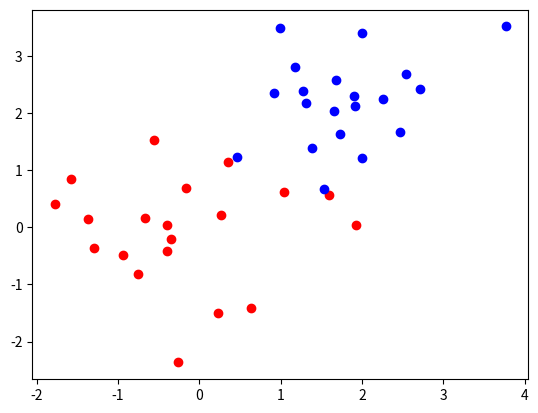

Python code for this plot: (Note: this script raises an exception after producing the figure.)
#!/usr/bin/python
# -*- coding: utf-8 -*-

import numpy as np
import matplotlib.pyplot as plt
import pandas as pd
import math

def new_sign(x):
    #when cutting through a sample, it is still error
    if x >= 0:
        return 1
    else:
        return -1
        
def cut_error(cut,array,label,p):
    #calculate the cut error
    #implement 2 error variable in case making completely opposite classification
    error1 = 0
    error2 = 0
    for i in list(range(np.size(array))):
        if label[i]*(cut - array[i]) >= 0:           
            error1 = error1 + p[i]            
        
        if label[i]*(cut - array[i]) <= 0:
            error2 = error2 + p[i]      
            
    #we take the smaller one to return the error
    if error1 <= error2:
        order = -1  #means small -> -1, large -> 1
        return error1, order
    else:
        order = 1   #small -> 1, large -> -1
        return error2, order

def get_cut(data):
    #this function returns middle position of every pair of neighbours
    #it is a good searching strategy for stump
    ceil = math.ceil(max(data))+1
    floor = math.floor(min(data))-1
    steps = [ceil,floor]
    for i in range(0,len(data)):
        steps.append(data[i])
    steps.sort()
    cuts = []
    for i in range(0,len(steps)-1):
        cuts.append((steps[i]+steps[i+1])/2)
    return cuts
        
def stump(data,label,p):
    #make sure the error update at the first time
    min_error = 100000
    for i in list(range(np.size(data.T[0]))):#i indicates the dimension(feature)       
        cuts = get_cut(data[i])
        for j in cuts:#j goes through the cut set for one feature
            error, order = cut_error(j,data[i],label,p)
            #get error, cut, dimension and order for the best cut          
            if error < min_error:
                min_error = error
                min_cut_dimension = i
                min_cut_position = j
                min_cut_order = order
            
    return min_cut_dimension, min_cut_position, min_error, min_cut_order
     
def get_err_index(array,label,cut,order):
    #calculate misclassified nodes. Initialize with 0 and mark mistaken index as 1
    err_index = np.zeros(np.size(array))
    for i in list(range(np.size(array))):
        if label[i]*order*(cut - array[i]) < 0:
            err_index[i] = 1
        
    return err_index
   
def get_ada(data,label,rounds):
    #this function trains adaboost classifier with given training set
    
    #following part is just for visualizing sample points
    data0 = []
    data1 = []
    for i in range(0,np.size(data[0])):
        if label[i] < 0:
            data0.append(data[:,i])
        else:
            data1.append(data[:,i])
    data0 = np.array(data0).T
    data1 = np.array(data1).T
    #the visualization here is for 2d data
    plt.scatter(data0[0],data0[1],c='r')
    plt.scatter(data1[0],data1[1],c='b')
    
    #initialize weight
    #the parameters of weak-classifiers will be stored in these 4 lists
    weight = np.ones(np.size(data[0]))/np.size(data[0])
    list_dim = []
    list_cut = []
    list_beta = []
    list_order = []

    #start adaboost
    for i in list(range(rounds)):
        p = weight/sum(weight)
        dim,cut,error,order = stump(data,label,p)
        err_index = get_err_index(data[dim],label,cut,order)
        weight = weight * (error/(1-error))**(1-err_index)
        print(": dim:",dim," cut:",cut," error:",error," order:",order)
        
        #plot decision boundary
        if dim == 0:
            plt.axvline(x=cut)
        else:
            plt.axhline(y=cut)
    
        #store this weak-classifier in lists
        list_dim.append(dim)
        list_cut.append(cut)
        list_beta.append(error/(1-error))
        list_order.append(order)
        
    return list_dim, list_cut, list_beta, list_order
    
def ada_classifier(dim,cut,beta,order,observation):
    #this function is for predicting label for one sample
    #I used -1 and 1 as labels, so here we just judge >0 or <0 (different from the paper)
    sum_decision = 0
    for i in list(range(np.size(dim))):
        sum_decision = sum_decision + math.log(1/beta[i],2)*order[i]*np.sign(cut[i]-observation[dim[i]])
    return new_sign(sum_decision)
    
def test_ada(data, label, list_dim, list_cut, list_beta, list_order):
    #this function is for calculating accuracy for ada-classifiers
    return_label = np.ones(np.size(data[0]))
    correct_count = 0
    for i in list(range(np.size(data[0]))):
        return_label[i] = ada_classifier(list_dim,list_cut,list_beta,list_order,data.T[i])
        print("true: ",label[i]," test: ",return_label[i])
        if return_label[i] == label[i]:
            correct_count = correct_count + 1
    rate = correct_count/np.size(data[0])
    print("correct rate: ",rate)
    return rate

#%% gaussian data(here are 3 options for generating data)
#generate gaussian data
m1 = [0,0]
m2 = [2,2]
cov = [[1,0],[0,1]]
N = 20
train0 = np.random.multivariate_normal(m1, cov, N).T
train1 = np.random.multivariate_normal(m2, cov, N).T
test0 = np.random.multivariate_normal(m1, cov, N).T
test1 = np.random.multivariate_normal(m2, cov, N).T

plt.scatter(train0[0],train0[1],c='r')
plt.scatter(train1[0],train1[1],c='b')

#set labels as -1 and 1
train_data = np.append(train0,train1,axis=1)
test_data = np.append(test0,test1,axis=1)
label1 = np.zeros(N)-1
label2 = np.ones(N)
train_label = np.append(label1,label2,axis=0)
test_label = np.append(label1,label2,axis=0)
    
#%% using handwritten digit data
data = []

train_size = 30
test_size = 50

for l in open("opt.txt"):
    row = [int(x) for x in l.split()]
    if len(row) > 0:
        data.append(row)
        
data0 = np.array(data[0:554])
data1 = np.array(data[554:1125])

train0 = data0[0:train_size].T
train1 = data1[0:train_size].T
train_data = np.append(train0,train1,axis=1)
label1 = np.zeros(train_size)-1
label2 = np.ones(train_size)
train_label = np.append(label1,label2,axis=0)

test0 = data0[train_size:train_size+test_size].T
test1 = data1[train_size:train_size+test_size].T
test_data = np.append(test0,test1,axis=1)
label1 = np.zeros(test_size)-1
label2 = np.ones(test_size)
test_label = np.append(label1,label2,axis=0)

#%% simple data(6 samples)
data0 = np.array([[1,1,2],[1,2,2]])
data1 = np.array([[2,3,3],[1,1,2]])
data = np.append(data0,data1,axis=1)
label = np.array([-1,-1,-1,1,1,1])

#%% generate ada classifier
list_dim, list_cut, list_beta, list_order = get_ada(train_data,train_label,10)
#%% test
accuracy = test_ada(test_data,test_label,list_dim, list_cut, list_beta, list_order)
    
